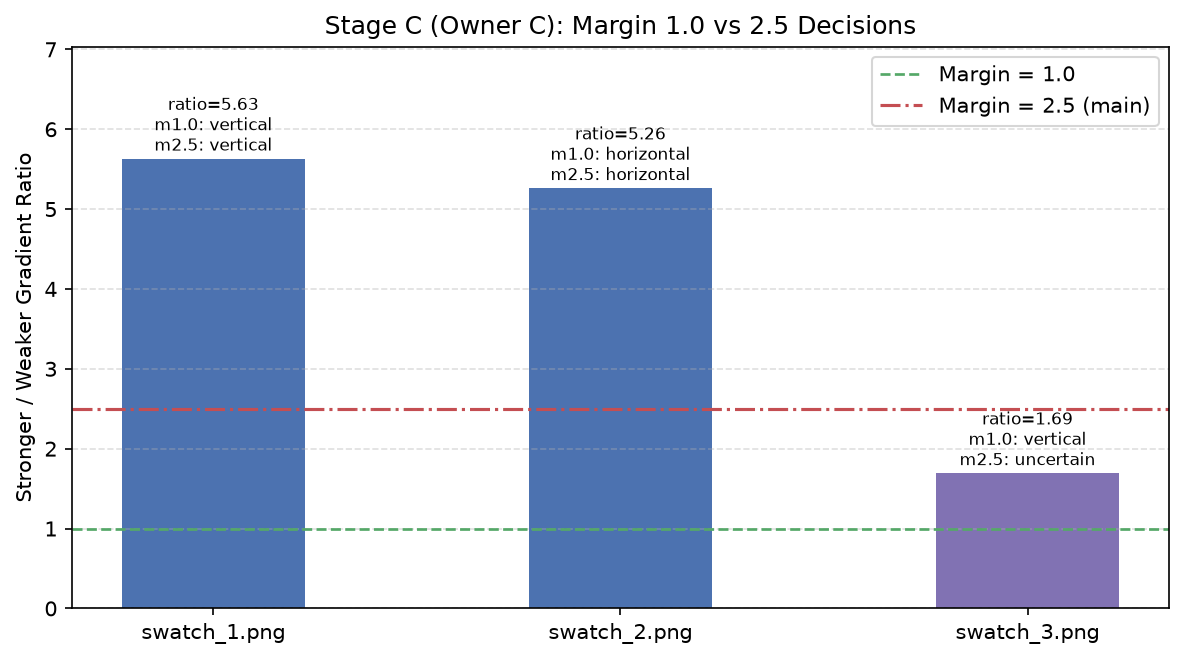

Source data for this figure (header and first rows):
swatch, mean_abs_Gx, mean_abs_Gy, dominant_to_weaker_ratio, decision_margin_1.0, decision_margin_2.5, is_uncertain_at_2.5
swatch_1.png, 132.3, 23.5, 5.629, vertical, vertical, False
swatch_2.png, 22.97, 120.8, 5.259, horizontal, horizontal, False
swatch_3.png, 27.85, 16.48, 1.69, vertical, uncertain, True
